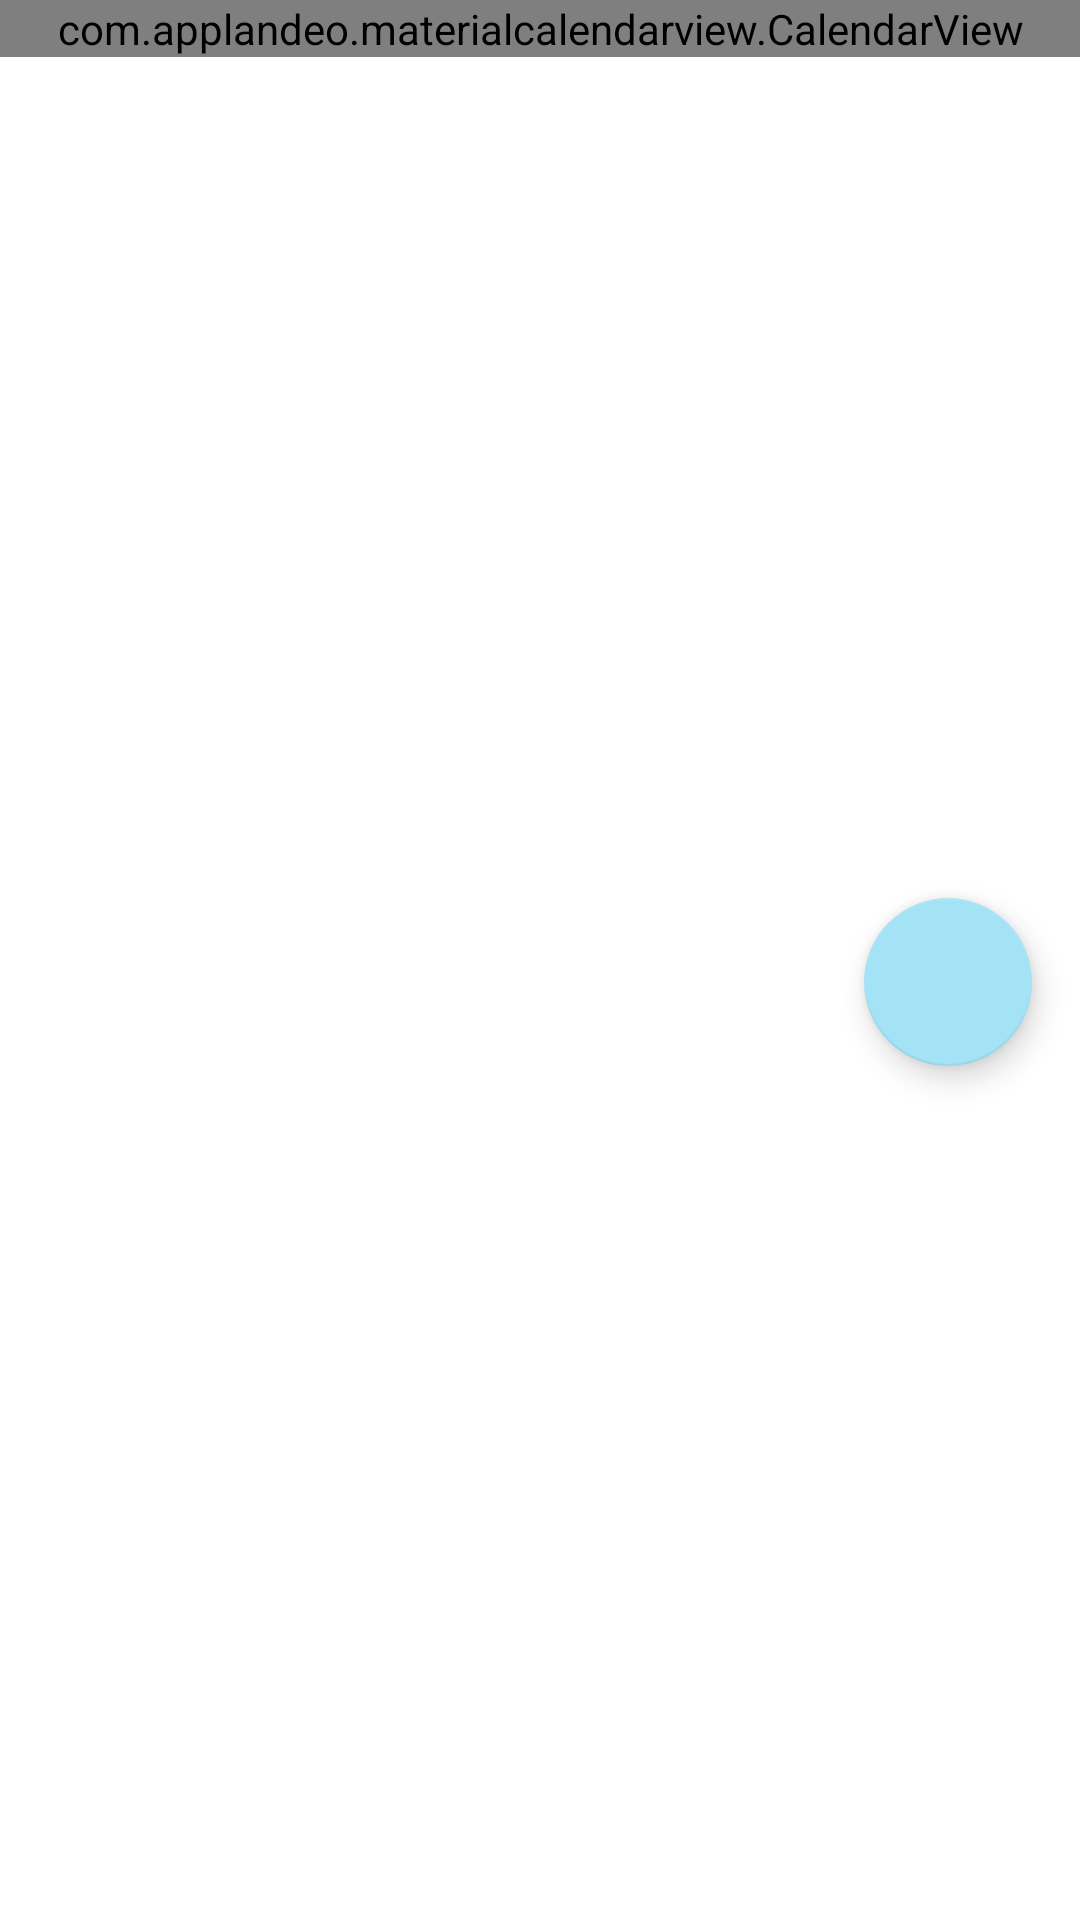

Layout XML and referenced resources for this Android screen:
<!-- AndroidManifest.xml: application theme AppTheme -->
<!-- res/layout/activity_calendar.xml -->
<?xml version="1.0" encoding="utf-8"?>
<android.support.constraint.ConstraintLayout xmlns:android="http://schemas.android.com/apk/res/android"
    xmlns:app="http://schemas.android.com/apk/res-auto"
    xmlns:tools="http://schemas.android.com/tools"
    android:layout_width="match_parent"
    android:layout_height="match_parent">

    <com.applandeo.materialcalendarview.CalendarView
        android:id="@+id/calendarView"
        android:layout_width="match_parent"
        android:layout_height="wrap_content"
        android:background="@color/colorPrimary"
        app:layout_constraintEnd_toEndOf="parent"
        app:layout_constraintStart_toStartOf="parent"
        app:layout_constraintTop_toTopOf="parent" />

    <android.support.design.widget.CoordinatorLayout
        android:layout_width="match_parent"
        android:layout_height="match_parent"
        android:layout_marginTop="15dp"
        app:layout_constraintBottom_toBottomOf="parent"
        app:layout_constraintEnd_toEndOf="parent"
        app:layout_constraintStart_toStartOf="parent"
        app:layout_constraintTop_toTopOf="parent">

        <android.support.design.widget.FloatingActionButton
            android:id="@+id/fab"
            android:layout_width="wrap_content"
            android:layout_height="70dp"
            android:layout_gravity="right|center"
            android:layout_margin="16dp"
            android:contentDescription="@string/submit"
            app:srcCompat="@drawable/ic_launcher_background"
            tools:ignore="VectorDrawableCompat" />

    </android.support.design.widget.CoordinatorLayout>

</android.support.constraint.ConstraintLayout >
<!-- resources referenced by this layout -->
<resources>
  <color name="colorPrimary">#34c0eb</color>
  <string name="submit">submit</string>
  <style name="AppTheme" parent="Theme.AppCompat.Light.NoActionBar">
          
          <item name="colorPrimary">@color/colorPrimary</item>
          <item name="colorPrimaryDark">@color/colorPrimaryDark</item>
          <item name="colorAccent">@color/colorAccent</item>
          <item name="android:colorBackground">@color/white</item>
      </style>
  <color name="colorPrimaryDark">#089ac7</color>
  <color name="colorAccent">#a4e2f5</color>
  <!-- not gathered from this repository: default colours our renderer supplied (Android Studio template values) -->
  <color name="white">#FFFFFFFF</color>
</resources>
